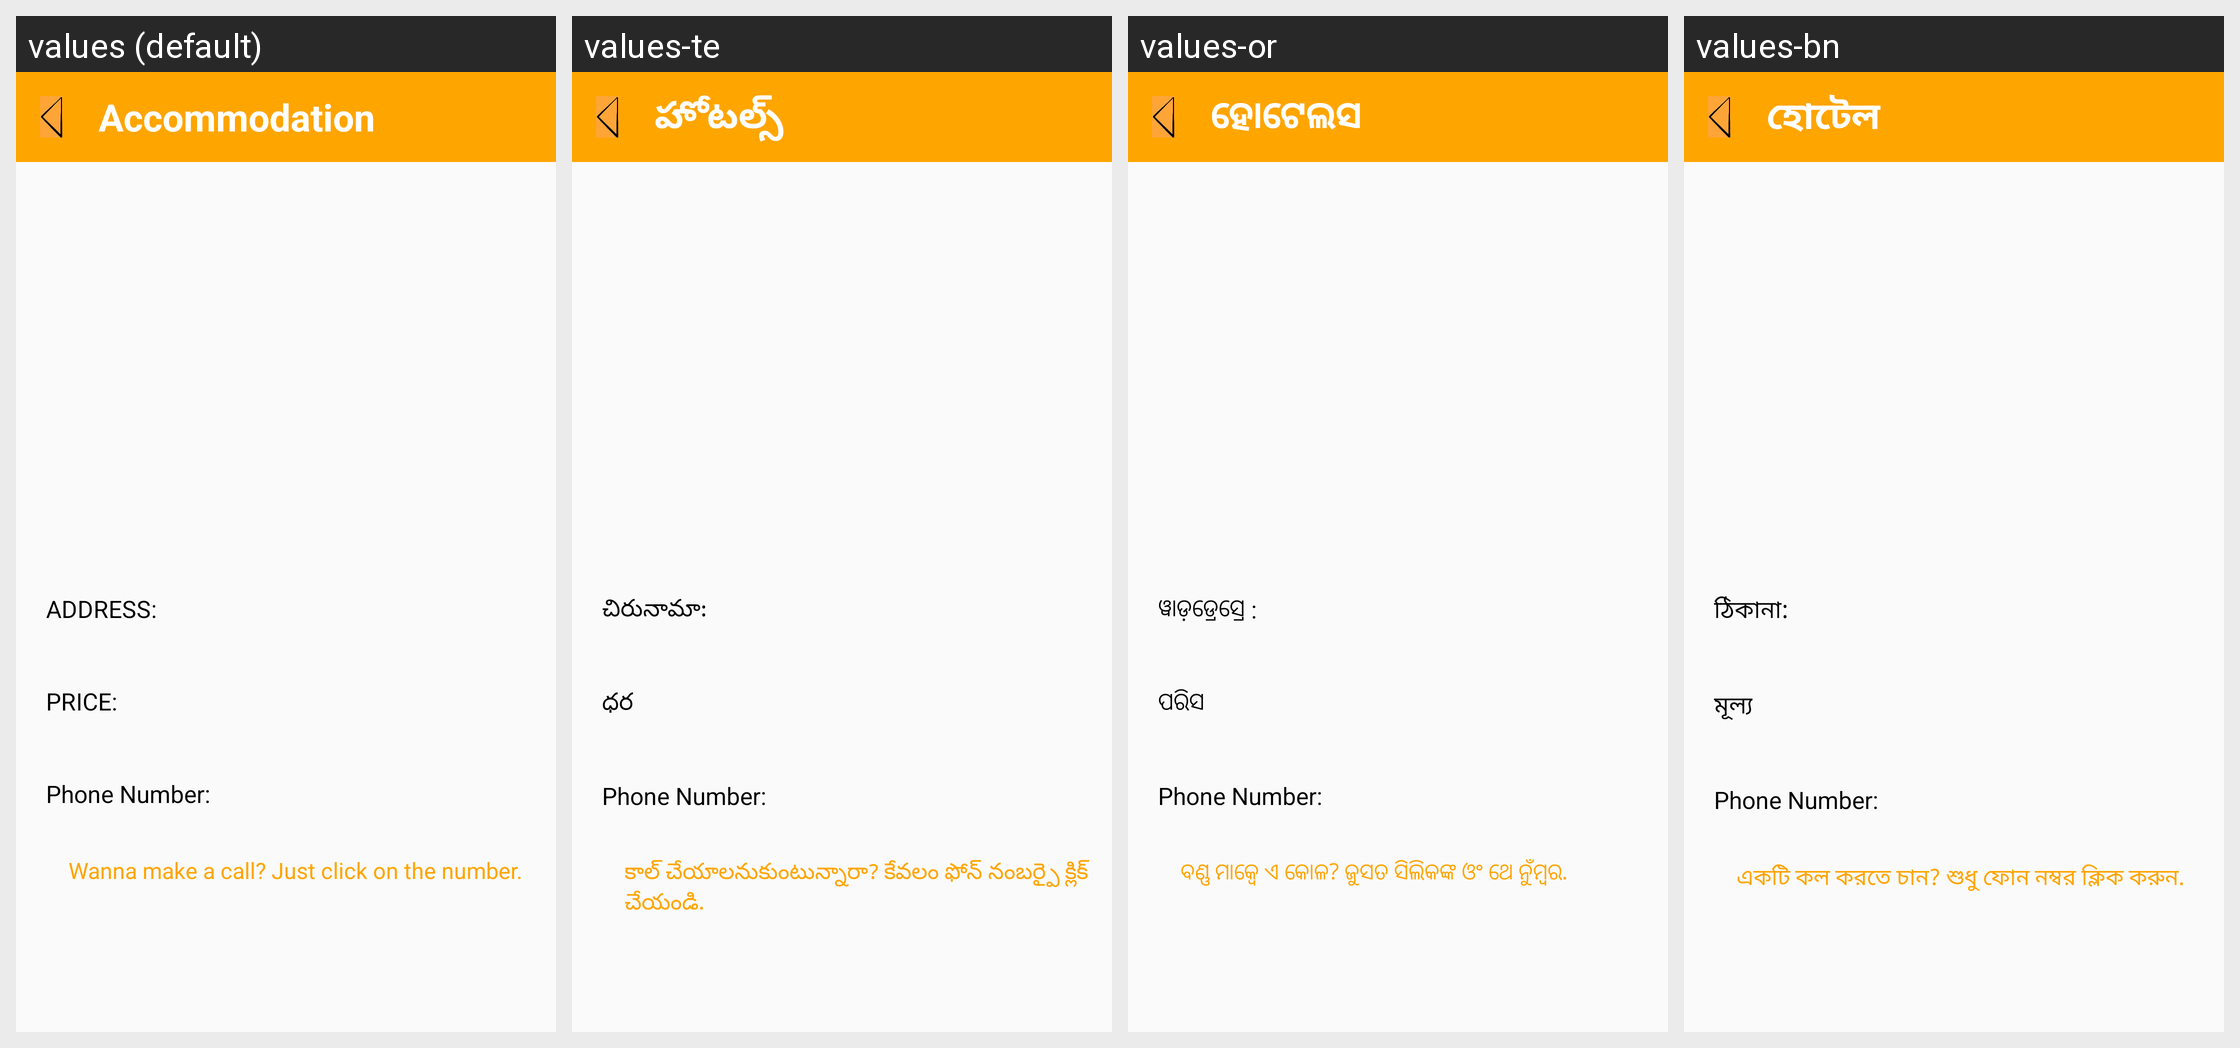

Locale-by-locale string values for the Android screen shown in this grid:
Android screen res/layout/hotels.xml rendered under 4 locales, left to right: values (default), values-te, values-or, values-bn. Device: Nexus 5 (rendered at 1080×1920; each locale shown at half size, 540×960, under a caption strip naming it); theme AppTheme.
Other locales in the repository, not shown: values-hi.
Strings drawn on this screen, with the default value and each locale's value (text and hints the layout hard-codes, and strings that could not be matched under every locale, appear in the picture but are not listed):

a2
  values: Accommodation
  values-te: హోటల్స్
  values-or: ହୋଟେଲସ
  values-bn: হোটেল

a23
  values: Address:
  values-te: చిరునామా:
  values-or: ୱାଡ଼ଡ୍ରେସ୍ରେ :
  values-bn: ঠিকানা:

a27
  values: Price:
  values-te: ధర
  values-or: ପରିସ
  values-bn: মূল্য

a25
  values: Wanna make a call? Just click on the number.
  values-te: కాల్ చేయాలనుకుంటున్నారా? కేవలం ఫోన్ నంబర్పై క్లిక్ చేయండి.
  values-or: ବଣ୍ଣ ମାକ୍ୱେ ଏ କୋଳ? ଜୁସତ ସିଲିକଙ୍କ ଓଂ ଥେ ନୁଁମ୍ବର.
  values-bn: একটি কল করতে চান? শুধু ফোন নম্বর ক্লিক করুন.
